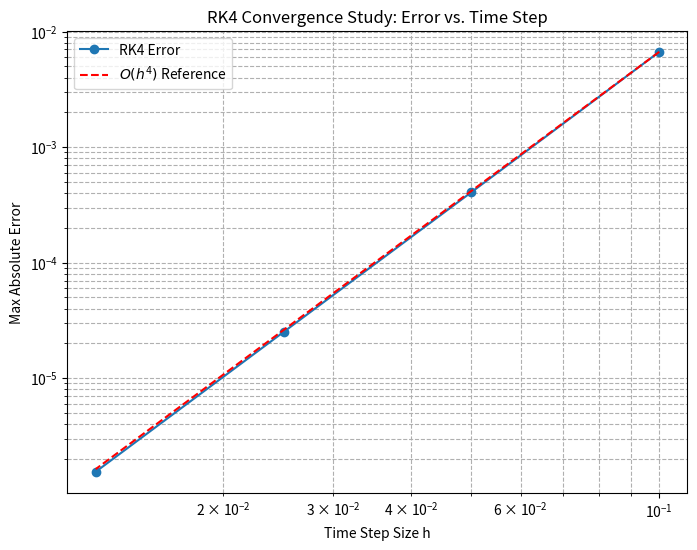

The script that saved this image:
import numpy as np
import matplotlib.pyplot as plt

# Define the simple harmonic oscillator
omega = 2 * np.pi

def harmonic_oscillator(t, y):
    """ Defines the simple harmonic oscillator system. """
    x, v = y
    return np.array([v, -omega**2 * x])

# Exact solution for validation
def exact_solution(t, x0=1):
    """ Returns the exact solution x(t) for the harmonic oscillator. """
    return x0 * np.cos(omega * t)

# Implement RK4 solver
def RK4_solver(f, y0, t0, tf, h):
    """ Implements the Runge-Kutta 4th order method. """
    t_values = np.arange(t0, tf + h, h)
    y_values = np.zeros((len(t_values), len(y0)))
    y_values[0] = y0
    
    for i in range(len(t_values) - 1):
        t, y = t_values[i], y_values[i]
        k1 = h * f(t, y)
        k2 = h * f(t + h/2, y + k1/2)
        k3 = h * f(t + h/2, y + k2/2)
        k4 = h * f(t + h, y + k3)
        y_values[i + 1] = y + (k1 + 2*k2 + 2*k3 + k4) / 6
    
    return t_values, y_values

# Run RK4 for different step sizes and compute errors
time_steps = [0.1, 0.05, 0.025, 0.0125]  # Reduce by factor of 2
errors = []

for h in time_steps:
    t_values, x_values = RK4_solver(harmonic_oscillator, np.array([1, 0]), 0, 1, h)
    exact_x = exact_solution(t_values)
    error = np.max(np.abs(x_values[:, 0] - exact_x))  # Max absolute error in position
    errors.append(error)

# Log-log plot to verify O(h^4) scaling
plt.figure(figsize=(8, 6))
plt.loglog(time_steps, errors, marker='o', label="RK4 Error")
plt.loglog(time_steps, [errors[0] * (h / time_steps[0])**4 for h in time_steps], 'r--', label=r"$O(h^4)$ Reference")
plt.xlabel("Time Step Size h")
plt.ylabel("Max Absolute Error")
plt.legend()
plt.title("RK4 Convergence Study: Error vs. Time Step")
plt.grid(True, which="both", linestyle="--")
plt.show()
